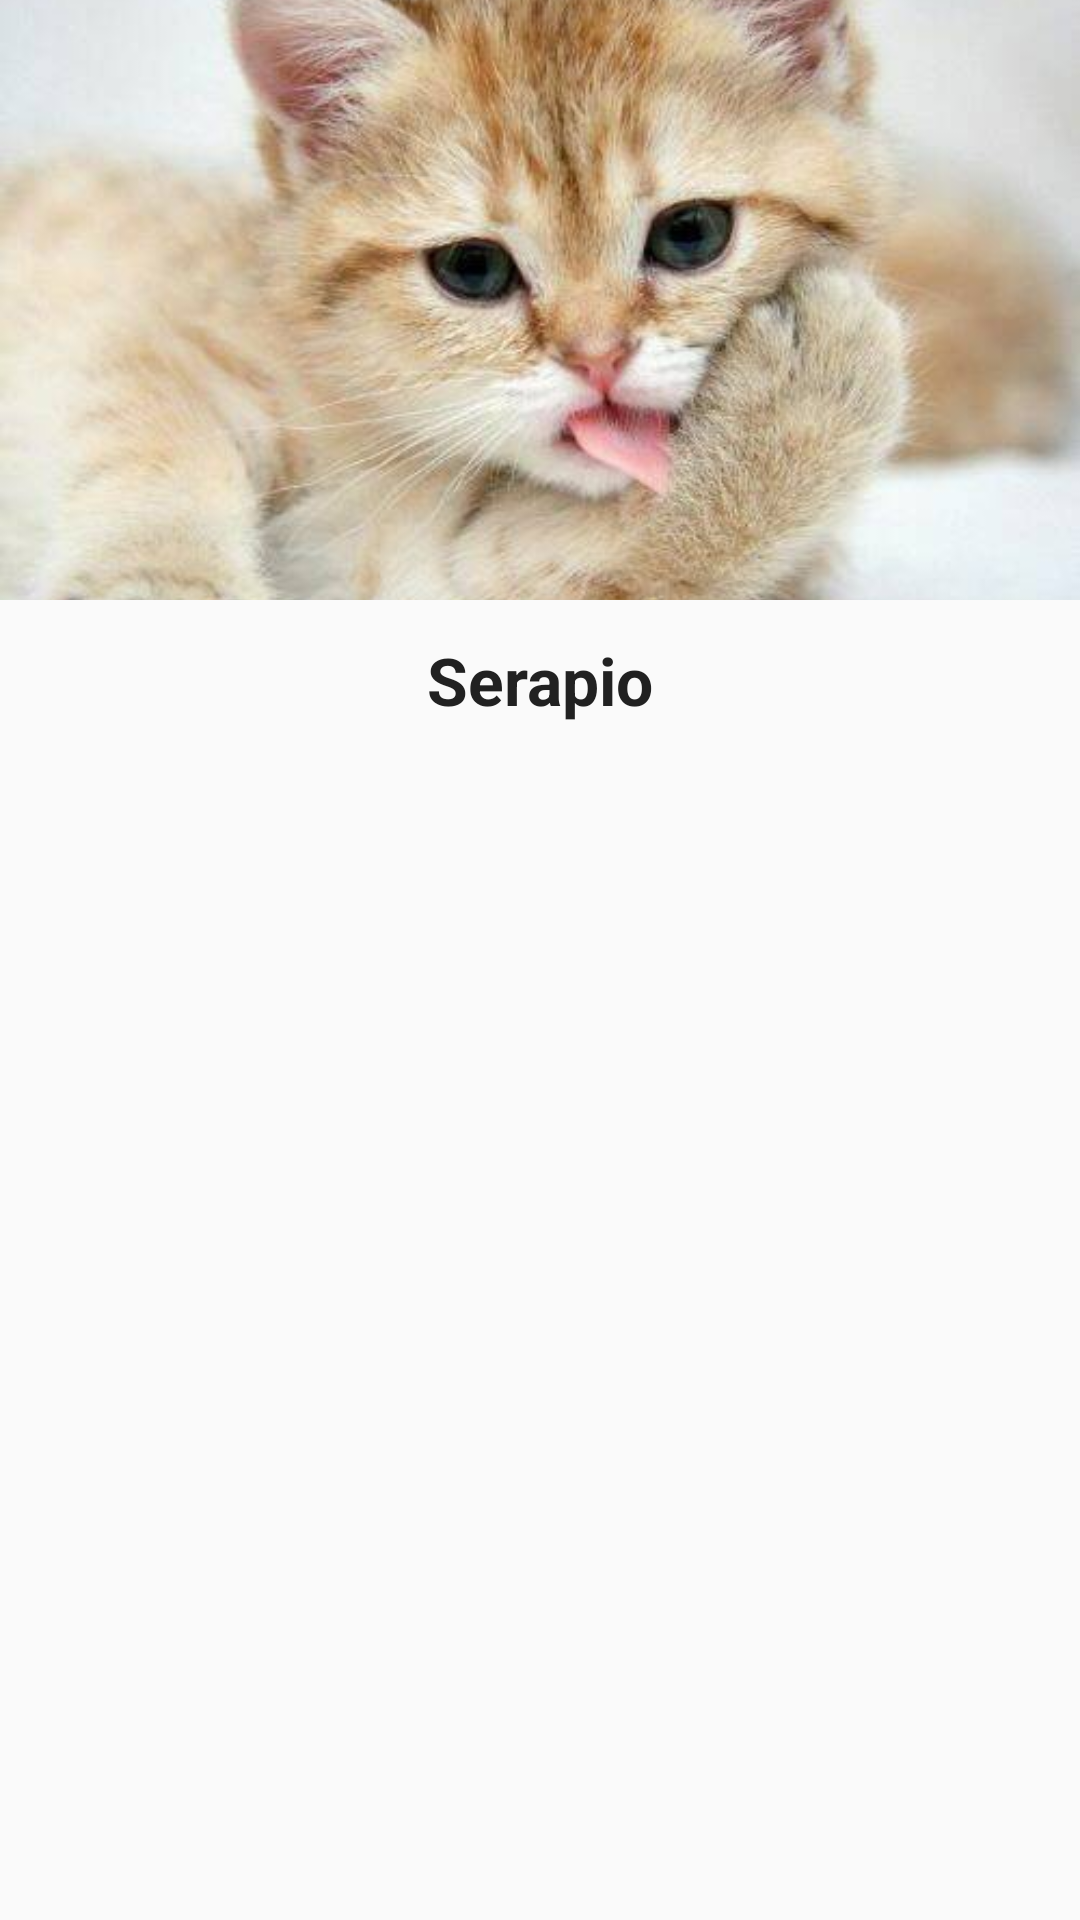

The Android layout XML behind this screen, and the referenced resources:
<!-- AndroidManifest.xml: application theme AppTheme -->
<!-- res/layout/relativelayout_actitivy_main.xml -->
<?xml version="1.0" encoding="utf-8"?>
<RelativeLayout xmlns:android="http://schemas.android.com/apk/res/android"
                android:layout_width="match_parent"
                android:layout_height="match_parent"
                android:orientation="vertical">

    <ImageView
        android:id="@+id/imageViewGatito"
        android:layout_width="match_parent"
        android:layout_height="200dp"
        android:layout_alignParentLeft="true"
        android:layout_alignParentStart="true"
        android:layout_alignParentTop="true"
        android:scaleType="centerCrop"
        android:src="@drawable/gatito"/>

    <TextView
        android:id="@+id/textView"
        android:layout_width="wrap_content"
        android:layout_height="wrap_content"
        android:layout_below="@+id/imageViewGatito"
        android:layout_centerHorizontal="true"
        android:layout_marginTop="12dp"
        android:textStyle="bold"
        android:text="Serapio"
        android:textAppearance="?android:attr/textAppearanceLarge"/>




</RelativeLayout>
<!-- resources referenced by this layout -->
<resources>
  <!-- drawable gatito: jpg bitmap (drawable, 25658 bytes) -->
  <style name="AppTheme" parent="Theme.AppCompat.Light.DarkActionBar">
          
          <item name="colorPrimary">@color/primary</item>
          <item name="colorPrimaryDark">@color/primary_dark</item>
          <item name="colorAccent">@color/accent</item>
          <item name="android:textColorPrimary">@color/primary_text</item>
          <item name="android:textColorSecondary">@color/secondary_text</item>
          <item name="android:navigationBarColor" tools:targetApi="21">@color/primary_dark</item>
      </style>
  <color name="primary">#3F51B5</color>
  <color name="primary_dark">#303F9F</color>
  <color name="accent">#FF5252</color>
  <color name="primary_text">#212121</color>
  <color name="secondary_text">#727272</color>
</resources>
